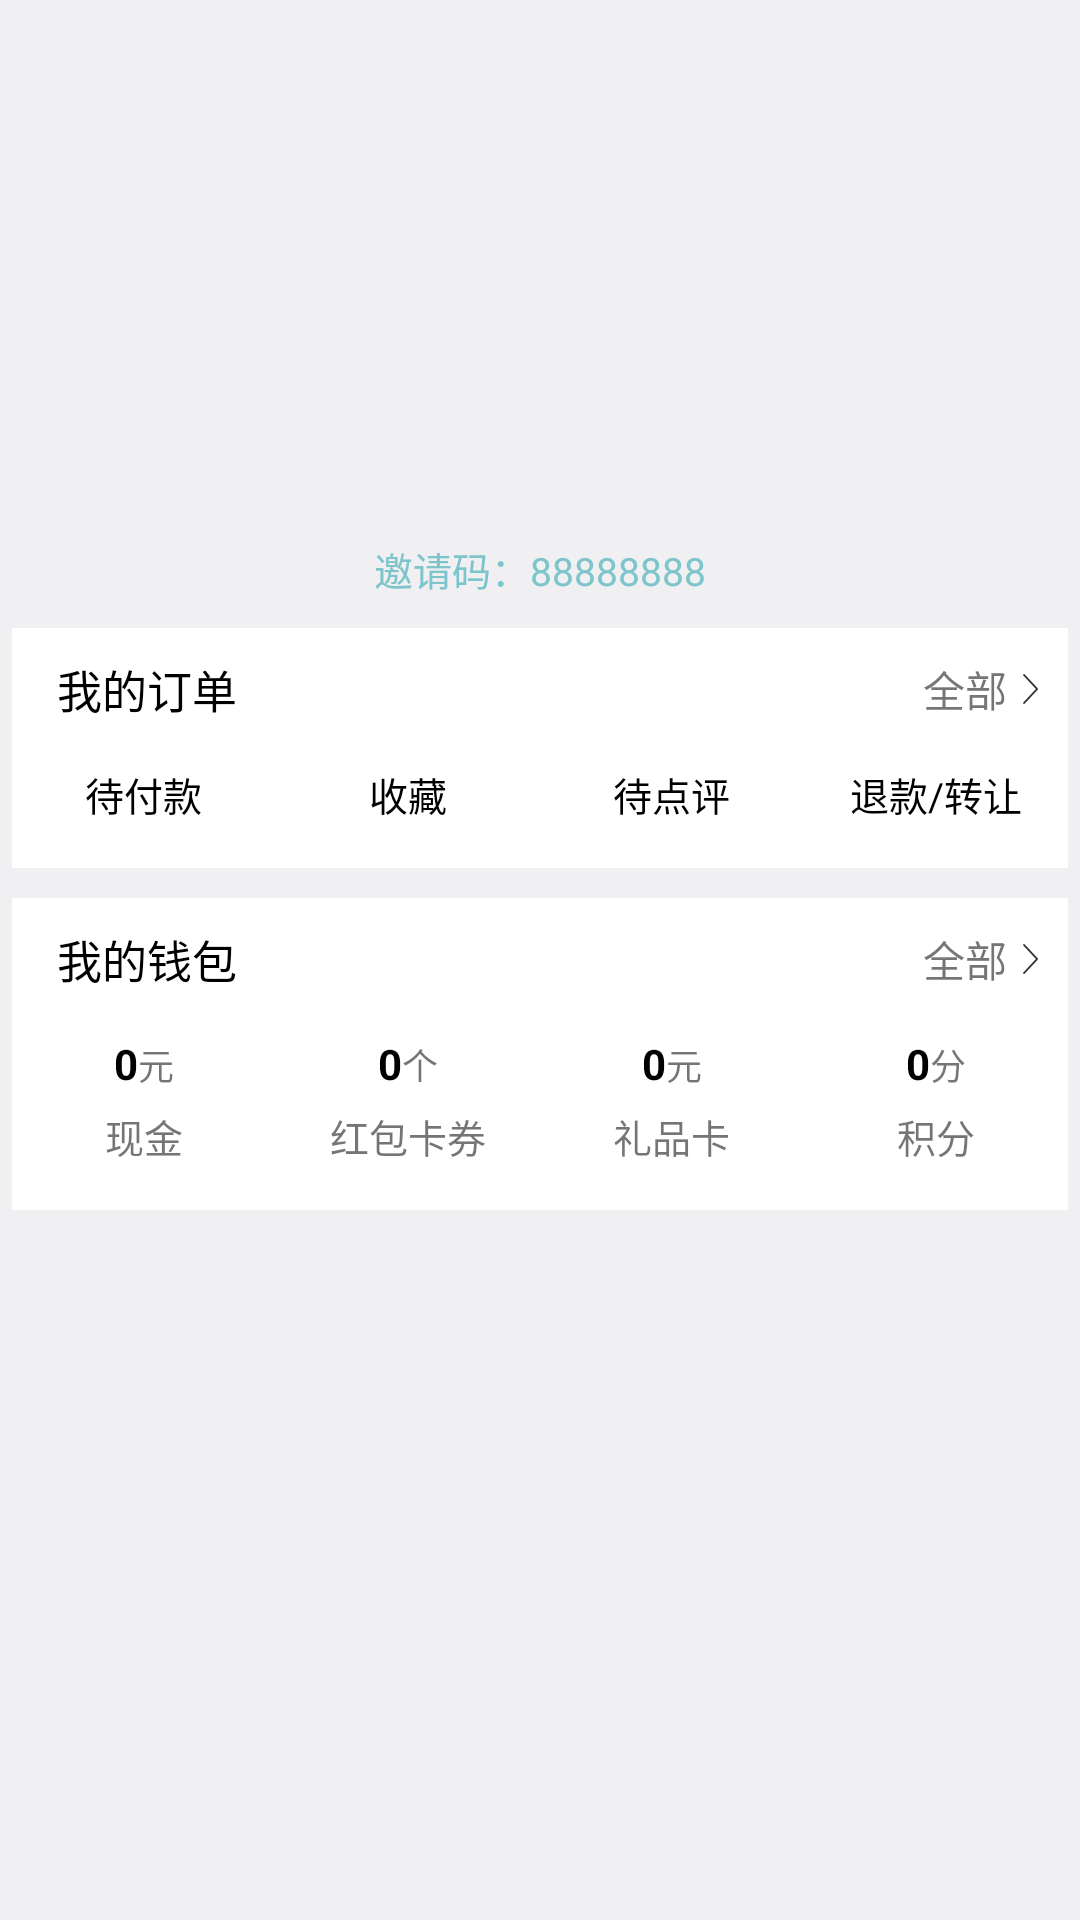

The Android layout XML behind this screen, and the referenced resources:
<!-- AndroidManifest.xml: application theme AppTheme -->
<!-- res/layout/fragment_mine.xml -->
<?xml version="1.0" encoding="utf-8"?>
<ScrollView xmlns:android="http://schemas.android.com/apk/res/android"
    android:layout_width="match_parent"
    android:background="@color/color_F0F0F2"
    android:layout_height="match_parent">
    <LinearLayout
        android:gravity="center_horizontal"
        android:paddingTop="@dimen/dp_50"
        android:orientation="vertical"
        android:layout_width="match_parent"
        android:layout_height="match_parent">
        <ImageView
            android:id="@+id/iv_head"
            android:src="@mipmap/ic_launcher"
            android:layout_width="@dimen/dp_120"
            android:layout_height="@dimen/dp_120" />
        <TextView
            android:id="@+id/tv_yqno"
            android:text="邀请码：88888888"
            android:paddingTop="@dimen/dp_10"
            android:layout_marginBottom="@dimen/dp_10"
            android:textSize="@dimen/sp_13"
            android:textColor="@color/color_7DC5CB"
            android:layout_width="wrap_content"
            android:layout_height="wrap_content" />
        <LinearLayout
            android:gravity="center_horizontal"
            android:background="@android:color/white"
            android:layout_marginLeft="@dimen/dp_4"
            android:layout_marginRight="@dimen/dp_4"
            android:orientation="vertical"
            android:layout_width="match_parent"
            android:layout_height="wrap_content">
            <RelativeLayout
                android:layout_width="match_parent"
                android:layout_height="wrap_content">
                <TextView
                    android:layout_centerVertical="true"
                    android:layout_marginLeft="@dimen/dp_15"
                    android:text="我的订单"
                    android:textSize="@dimen/sp_15"
                    android:textColor="@android:color/black"
                    android:layout_width="wrap_content"
                    android:layout_height="wrap_content" />

                 <TextView
                     android:id="@+id/tv_order_all"
                    android:text="全部"
                     android:layout_centerVertical="true"
                     android:padding="@dimen/dp_10"
                     android:drawablePadding="@dimen/dp_5"
                     android:layout_alignParentRight="true"
                     android:drawableRight="@mipmap/ico_right"
                    android:layout_width="wrap_content"
                    android:layout_height="wrap_content" />

            </RelativeLayout>
            <LinearLayout
                android:orientation="horizontal"
                android:layout_marginBottom="@dimen/dp_15"
                android:layout_marginTop="@dimen/dp_5"
                android:layout_width="match_parent"
                android:layout_height="wrap_content">
                <LinearLayout
                    android:id="@+id/ll_order_1"
                    android:orientation="vertical"
                    android:layout_width="0dp"
                    android:layout_weight="1"
                    android:gravity="center"
                    android:layout_height="wrap_content">
                    <ImageView
                        android:layout_width="wrap_content"
                        android:layout_height="wrap_content"
                        android:src="@mipmap/ic_launcher"/>
                    <TextView
                        android:text="待付款"
                        style="@style/first_text_three"/>

                </LinearLayout>
                <LinearLayout
                    android:id="@+id/ll_order_2"
                    android:orientation="vertical"
                    android:layout_width="0dp"
                    android:layout_weight="1"
                    android:gravity="center"
                    android:layout_height="wrap_content">
                    <ImageView
                        android:layout_width="wrap_content"
                        android:layout_height="wrap_content"
                        android:src="@mipmap/ic_launcher"/>
                    <TextView
                        android:text="收藏"
                        style="@style/first_text_three"/>

                </LinearLayout>
                <LinearLayout
                    android:id="@+id/ll_order_3"
                    android:orientation="vertical"
                    android:layout_width="0dp"
                    android:layout_weight="1"
                    android:gravity="center"
                    android:layout_height="wrap_content">
                    <ImageView
                        android:layout_width="wrap_content"
                        android:layout_height="wrap_content"
                        android:src="@mipmap/ic_launcher"/>
                    <TextView
                        android:text="待点评"
                        style="@style/first_text_three"/>

                </LinearLayout>
                <LinearLayout
                    android:id="@+id/ll_order_4"
                    android:orientation="vertical"
                    android:layout_width="0dp"
                    android:layout_weight="1"
                    android:gravity="center"
                    android:layout_height="wrap_content">
                    <ImageView
                        android:layout_width="wrap_content"
                        android:layout_height="wrap_content"
                        android:src="@mipmap/ic_launcher"/>
                    <TextView
                        android:text="退款/转让"
                        style="@style/first_text_three"/>

                </LinearLayout>
            </LinearLayout>
        </LinearLayout>


        <LinearLayout
            android:gravity="center_horizontal"
            android:layout_marginTop="@dimen/dp_10"
            android:background="@android:color/white"
            android:layout_marginLeft="@dimen/dp_4"
            android:layout_marginRight="@dimen/dp_4"
            android:orientation="vertical"
            android:layout_width="match_parent"
            android:layout_height="wrap_content">
            <RelativeLayout
                android:layout_width="match_parent"
                android:layout_height="wrap_content">
                <TextView
                    android:layout_centerVertical="true"
                    android:layout_marginLeft="@dimen/dp_15"
                    android:text="我的钱包"
                    android:textSize="@dimen/sp_15"
                    android:textColor="@android:color/black"
                    android:layout_width="wrap_content"
                    android:layout_height="wrap_content" />

                <TextView
                    android:id="@+id/tv_wallt_all"
                    android:text="全部"
                    android:layout_centerVertical="true"
                    android:padding="@dimen/dp_10"
                    android:drawablePadding="@dimen/dp_5"
                    android:layout_alignParentRight="true"
                    android:drawableRight="@mipmap/ico_right"
                    android:layout_width="wrap_content"
                    android:layout_height="wrap_content" />

            </RelativeLayout>
            <LinearLayout
                android:orientation="horizontal"
                android:layout_marginBottom="@dimen/dp_15"
                android:layout_marginTop="@dimen/dp_5"
                android:layout_width="match_parent"
                android:layout_height="wrap_content">
                <LinearLayout
                    android:orientation="vertical"
                    android:layout_width="0dp"
                    android:layout_weight="1"
                    android:gravity="center"
                    android:layout_height="wrap_content">
                    <LinearLayout
                        android:orientation="horizontal"
                        android:layout_width="wrap_content"
                        android:layout_height="wrap_content">

                        <TextView
                            android:id="@+id/tv_wallt_1"
                            android:text="0"
                            style="@style/first_text_four"/>

                        <TextView
                            android:text="元"
                            style="@style/first_text_five"/>
                    </LinearLayout>
                    <TextView
                        android:text="现金"
                        style="@style/first_text_six"/>

                </LinearLayout>
                <LinearLayout
                    android:orientation="vertical"
                    android:layout_width="0dp"
                    android:layout_weight="1"
                    android:gravity="center"
                    android:layout_height="wrap_content">
                    <LinearLayout
                        android:orientation="horizontal"
                        android:layout_width="wrap_content"
                        android:layout_height="wrap_content">

                        <TextView
                            android:id="@+id/tv_wallt_2"
                            android:text="0"
                            style="@style/first_text_four"/>

                        <TextView
                            android:text="个"
                            style="@style/first_text_five"/>
                    </LinearLayout>
                    <TextView
                        android:text="红包卡券"
                        style="@style/first_text_six"/>

                </LinearLayout>
                <LinearLayout
                    android:orientation="vertical"
                    android:layout_width="0dp"
                    android:layout_weight="1"
                    android:gravity="center"
                    android:layout_height="wrap_content">
                    <LinearLayout
                        android:orientation="horizontal"
                        android:layout_width="wrap_content"
                        android:layout_height="wrap_content">

                        <TextView
                            android:id="@+id/tv_wallt_3"
                            android:text="0"
                            style="@style/first_text_four"/>

                        <TextView
                            android:text="元"
                            style="@style/first_text_five"/>
                    </LinearLayout>
                    <TextView
                        android:text="礼品卡"
                        style="@style/first_text_six"/>

                </LinearLayout>
                <LinearLayout
                    android:orientation="vertical"
                    android:layout_width="0dp"
                    android:layout_weight="1"
                    android:gravity="center"
                    android:layout_height="wrap_content">
                    <LinearLayout
                        android:orientation="horizontal"
                        android:layout_width="wrap_content"
                        android:layout_height="wrap_content">

                        <TextView
                            android:id="@+id/tv_wallt_4"
                            android:text="0"
                            style="@style/first_text_four"/>

                        <TextView
                            android:text="分"
                            style="@style/first_text_five"/>
                    </LinearLayout>
                    <TextView
                        android:text="积分"
                        style="@style/first_text_six"/>

                </LinearLayout>
            </LinearLayout>
        </LinearLayout>

    </LinearLayout>

</ScrollView>
<!-- resources referenced by this layout -->
<resources>
  <color name="color_7DC5CB">#7DC5CB</color>
  <color name="color_F0F0F2">#F0F0F2</color>
  <dimen name="dp_10">10dp</dimen>
  <dimen name="dp_120">120dp</dimen>
  <dimen name="dp_15">15dp</dimen>
  <dimen name="dp_4">4dp</dimen>
  <dimen name="dp_5">5dp</dimen>
  <dimen name="dp_50">50dp</dimen>
  <dimen name="sp_13">13sp</dimen>
  <dimen name="sp_15">15sp</dimen>
  <!-- mipmap ico_right: png bitmap (mipmap-xxhdpi, 1093 bytes) -->
  <style name="first_text_five">
          <item name="android:textSize">@dimen/sp_12</item>
          <item name="android:layout_width">wrap_content</item>
          <item name="android:layout_height">wrap_content</item>
      </style>
  <style name="first_text_four">
          <item name="android:textSize">@dimen/sp_14</item>
          <item name="android:layout_width">wrap_content</item>
          <item name="android:layout_height">wrap_content</item>
          <item name="android:textColor">@android:color/black</item>
          <item name="android:textStyle">bold</item>
      </style>
  <style name="first_text_six">
          <item name="android:textSize">@dimen/sp_13</item>
          <item name="android:layout_marginTop">@dimen/dp_5</item>
          <item name="android:layout_width">wrap_content</item>
          <item name="android:layout_height">wrap_content</item>
      </style>
  <style name="first_text_three">
          <item name="android:textSize">@dimen/sp_13</item>
          <item name="android:layout_width">wrap_content</item>
          <item name="android:layout_height">wrap_content</item>
          <item name="android:textColor">@android:color/black</item>
      </style>
  <style name="AppTheme" parent="Theme.AppCompat.Light.NoActionBar">
          
          
          
          
          <item name="android:windowTranslucentStatus">true</item>    
          <item name="android:windowTranslucentNavigation">true</item> 
          <item name="android:statusBarColor">@android:color/transparent</item>
      </style>
  <dimen name="sp_12">12sp</dimen>
  <dimen name="sp_14">14sp</dimen>
</resources>
